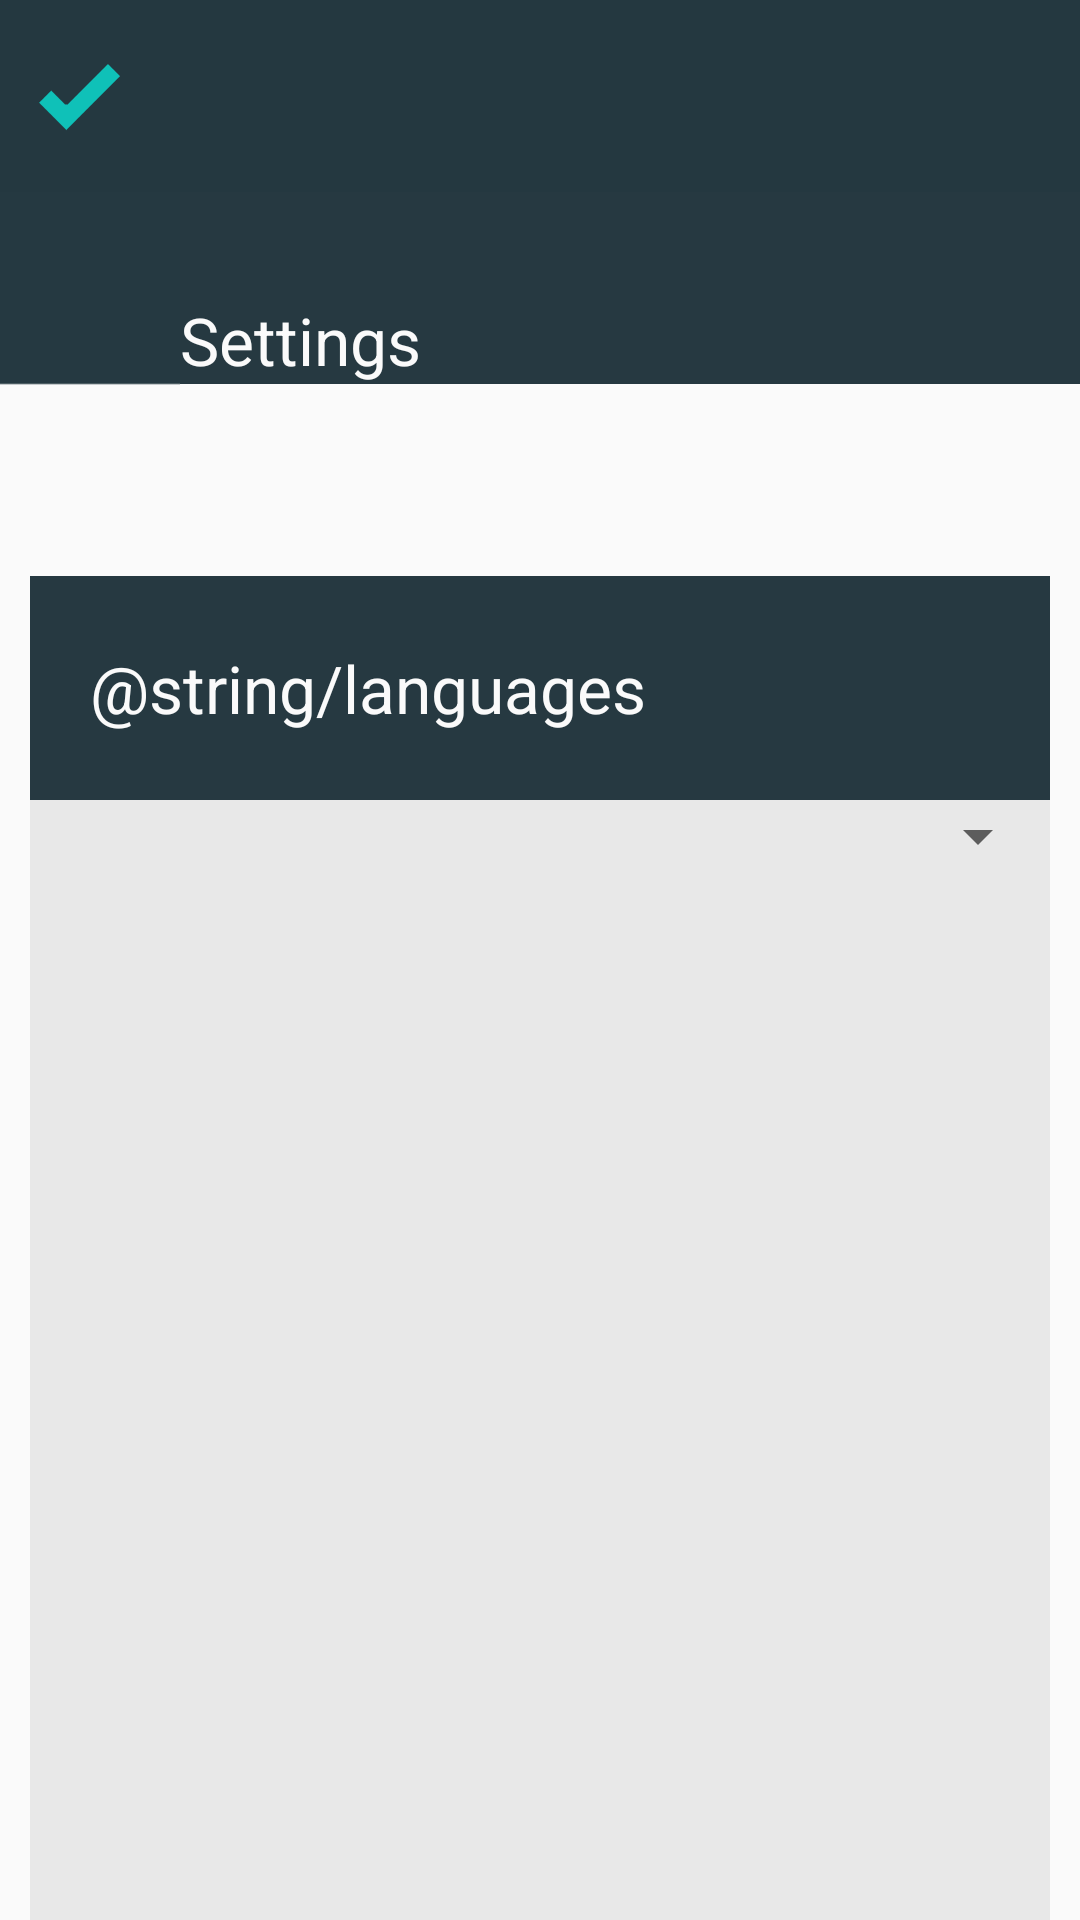

Produce the Android XML layout that renders to this screen, including the resource entries it uses.
<!-- AndroidManifest.xml: application theme AppTheme -->
<!-- res/layout/activity_book_overview.xml -->
<LinearLayout xmlns:tools="http://schemas.android.com/tools"
    android:layout_width="fill_parent"
    android:layout_height="fill_parent"
    xmlns:android="http://schemas.android.com/apk/res/android"
    style="@style/FullscreenTheme"
    android:background="#fffafafa"
    android:id="@+id/bg"
    android:orientation="vertical"
    android:baselineAligned="false"
    android:gravity="top"
    android:weightSum="10"
    tools:context=".Settings">

    <LinearLayout
        android:layout_width="match_parent"
        android:layout_height="fill_parent"
        android:layout_weight="4.5"
        android:orientation="horizontal"
        android:baselineAligned="false">

        <LinearLayout
            android:background="#243840"
            android:layout_width="match_parent"
            android:layout_height="match_parent"
            android:layout_weight="3"
            android:orientation="vertical"
            android:id="@+id/linearLayout" >

            <ImageButton
                android:layout_width="wrap_content"
                android:layout_height="match_parent"
                android:id="@+id/savebtn_settings"
                android:src="@drawable/tickbtn"
                android:background="#00ffffff"
                android:layout_marginLeft="10dp"
                android:layout_gravity="left|center_vertical" />
        </LinearLayout>

        <LinearLayout
            android:background="#243840"
            android:layout_width="match_parent"
            android:layout_height="fill_parent"
            android:layout_weight="1"
            android:orientation="horizontal"
            android:baselineAligned="false"
            android:weightSum="5">

            <LinearLayout
                android:background="#243840"
                android:layout_width="match_parent"
                android:layout_height="fill_parent"
                android:layout_weight="1"
                android:orientation="horizontal"
                android:baselineAligned="false"
                android:weightSum="5">

                <LinearLayout
                    android:orientation="horizontal"
                    android:layout_width="fill_parent"
                    android:layout_height="fill_parent"
                    android:layout_weight="1"
                    android:id="@+id/layoutToReplace">
                </LinearLayout>

                <LinearLayout
                    android:orientation="vertical"
                    android:layout_width="fill_parent"
                    android:layout_height="fill_parent"
                    android:layout_weight="4"/>
            </LinearLayout>

        </LinearLayout>

    </LinearLayout>

    <LinearLayout
        android:orientation="horizontal"
        android:layout_width="match_parent"
        android:layout_height="match_parent"
        android:layout_weight="4"
        android:weightSum="6"
        android:baselineAligned="false">

        <RelativeLayout
            android:layout_width="fill_parent"
            android:layout_height="fill_parent"
            android:layout_weight="5"
            android:id="@+id/roundbtnbg"
            android:background="@drawable/gro">

        </RelativeLayout>

        <LinearLayout
            android:orientation="vertical"
            android:layout_width="fill_parent"
            android:layout_height="fill_parent"
            android:layout_weight="1"
            android:weightSum="2">

            <LinearLayout
                android:orientation="horizontal"
                android:layout_width="fill_parent"
                android:layout_height="fill_parent"
                android:layout_weight="1"
                android:background="#ff263941">

                <TextView
                    android:layout_width="wrap_content"
                    android:layout_height="wrap_content"
                    android:textAppearance="?android:attr/textAppearanceLarge"
                    android:text="@string/settings"
                    android:layout_gravity="bottom"
                    android:textColor="#fffafafa" />
            </LinearLayout>

            <LinearLayout
                android:orientation="vertical"
                android:layout_width="fill_parent"
                android:layout_height="fill_parent"
                android:layout_weight="1"
                android:background="#fffafafa">

            </LinearLayout>
        </LinearLayout>
    </LinearLayout>

    <LinearLayout
        android:background="#fffafafa"
        android:layout_width="match_parent"
        android:layout_height="match_parent"
        android:layout_weight="1.5"
        android:orientation="vertical"
        android:baselineAligned="false"
        android:weightSum="2"
        android:layout_marginLeft="10dp"
        android:layout_marginRight="10dp">

        <LinearLayout
            android:orientation="vertical"
            android:layout_width="fill_parent"
            android:layout_height="fill_parent"
            android:layout_weight="1"
            android:weightSum="3">

            <FrameLayout
                android:layout_width="match_parent"
                android:layout_height="match_parent"
                android:layout_weight="2"
                android:background="#ff263941">

                <TextView
                    android:layout_width="wrap_content"
                    android:layout_height="wrap_content"
                    android:textAppearance="?android:attr/textAppearanceLarge"
                    android:text="@string/languages"
                    android:id="@+id/textView"
                    android:layout_gravity="left|center_vertical"
                    android:textColor="#fffafafa"
                    android:layout_marginLeft="20dp" />
            </FrameLayout>

            <FrameLayout
                android:layout_width="fill_parent"
                android:layout_height="fill_parent"
                android:layout_weight="1"
                android:background="#ffe8e8e8">

                <Spinner
                    android:layout_width="match_parent"
                    android:layout_height="wrap_content"
                    android:id="@+id/langSpinner"
                    android:layout_gravity="center_horizontal|top"
                    android:spinnerMode="dialog"
                    android:textAlignment="center" />
            </FrameLayout>
        </LinearLayout>

        <LinearLayout
            android:orientation="vertical"
            android:layout_width="fill_parent"
            android:layout_height="fill_parent"
            android:layout_weight="1"
            android:weightSum="3">

            <FrameLayout
                android:layout_width="match_parent"
                android:layout_height="match_parent"
                android:layout_weight="2"
                android:background="#ffe8e8e8"/>

            <FrameLayout
                android:layout_width="fill_parent"
                android:layout_height="fill_parent"
                android:layout_weight="1"
                android:background="#ffe8e8e8"/>
        </LinearLayout>

    </LinearLayout>

</LinearLayout>
<!-- resources referenced by this layout -->
<resources>
  <!-- drawable tickbtn: png bitmap (drawable-xxhdpi, 3925 bytes) -->
  <string name="settings">Settings</string>
  <style name="FullscreenTheme" parent="android:Theme.Holo">
          <item name="android:actionBarStyle">@style/FullscreenActionBarStyle</item>
          <item name="android:windowActionBarOverlay">true</item>
          <item name="android:windowBackground">@null</item>
          <item name="metaButtonBarStyle">?android:attr/buttonBarStyle</item>
          <item name="metaButtonBarButtonStyle">?android:attr/buttonBarButtonStyle</item>
      </style>
  <style name="FullscreenActionBarStyle" parent="android:Widget.Holo.ActionBar">
          <item name="android:background">@color/black_overlay</item>
      </style>
</resources>
